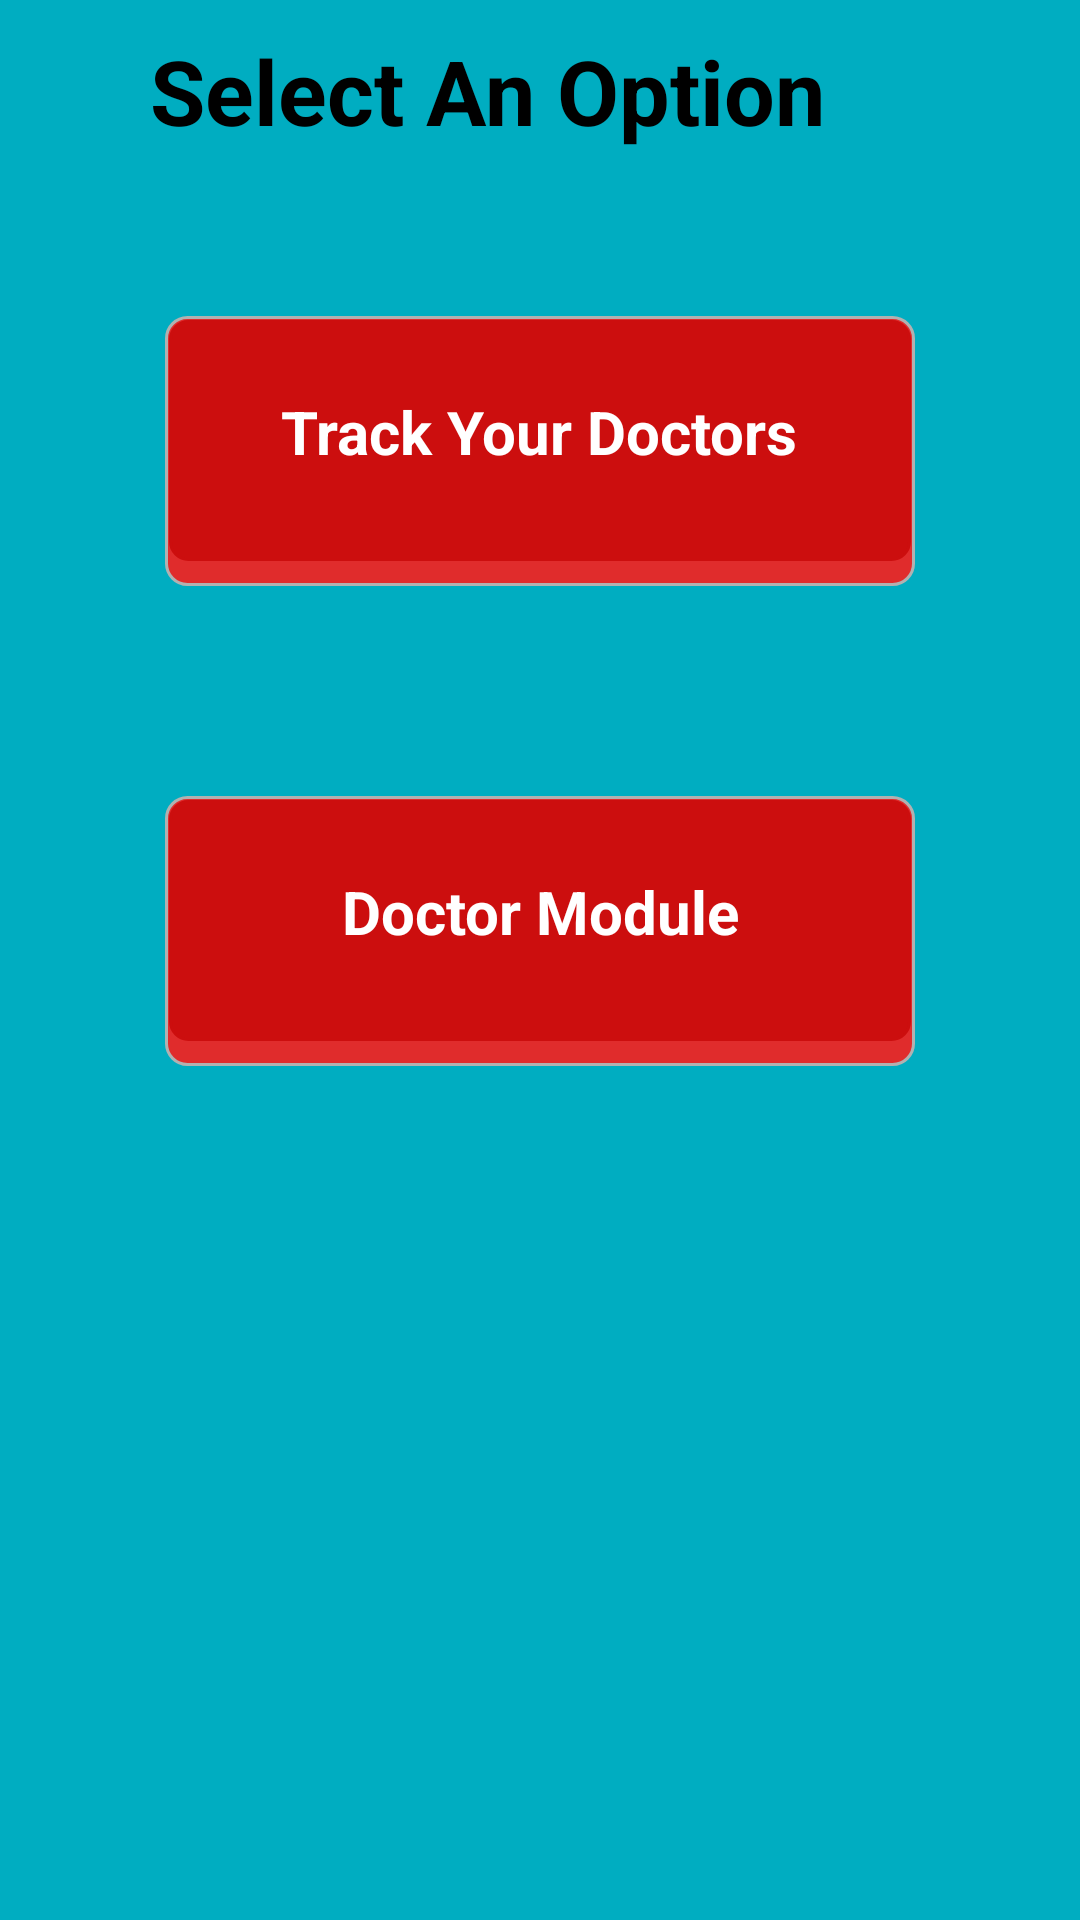

Android layout source for this screen:
<!-- AndroidManifest.xml: activity theme AppTheme.NoActionBar -->
<!-- res/layout/activity_first.xml -->
<?xml version="1.0" encoding="utf-8"?>
<RelativeLayout xmlns:android="http://schemas.android.com/apk/res/android"
    xmlns:app="http://schemas.android.com/apk/res-auto"
    xmlns:tools="http://schemas.android.com/tools"
    android:layout_width="match_parent"
    android:background="@color/colorPrimary"
    android:layout_height="match_parent"
    android:orientation="vertical"
    tools:context=".FirstActivity">
    <RelativeLayout
        android:layout_width="wrap_content"
        android:layout_height="wrap_content"
        android:layout_marginTop="10dp"
        android:layout_marginLeft="5sp"
        android:layout_marginBottom="10dp"
        android:layout_centerInParent="true"
        android:layout_alignParentTop="true"
        android:id="@+id/lin1"
        android:layout_marginRight="5sp"
        android:orientation="vertical">
        <TextView
            android:layout_width="wrap_content"
            android:layout_height="wrap_content"
            android:layout_marginBottom="30dp"
            android:layout_gravity="center"
            android:text="Select An Option"
            android:id="@+id/adminmenu"
            android:textColor="#000000"
            android:textSize="30sp"
            android:textStyle="bold" />
        <LinearLayout
            android:layout_width="250dp"
            android:layout_height="90sp"
            android:layout_marginTop="25sp"
            android:layout_marginRight="5sp"
            android:layout_below="@+id/adminmenu"
            android:id="@+id/patientLogin"
            android:orientation="vertical"
            android:background="@drawable/re_button"
            android:layout_marginBottom="40sp"
            android:layout_marginLeft="5sp">
            <TextView
                android:layout_width="wrap_content"
                android:layout_height="wrap_content"
                android:textStyle="bold"
                android:textAlignment="center"
                android:layout_gravity="center"
                android:layout_marginTop="15dp"
                android:id="@+id/user"
                android:text="Track Your Doctors"
                android:textColor="#ffffff"
                android:textSize="20sp"
                />

        </LinearLayout>
        <LinearLayout
            android:layout_width="250dp"
            android:layout_height="90sp"
            android:layout_marginTop="30sp"
            android:layout_marginRight="5sp"
            android:orientation="vertical"
            android:id="@+id/doctorlogin"
            android:background="@drawable/re_button"
            android:layout_below="@+id/patientLogin"
            android:layout_marginBottom="25sp"
            android:layout_marginLeft="5sp">
            <TextView
                android:layout_width="wrap_content"
                android:layout_height="wrap_content"
                  android:textStyle="bold"
                android:textAlignment="center"
                android:layout_gravity="center"
                android:layout_marginTop="15dp"
                android:text="Doctor Module"
                android:id="@+id/admin"
                android:textColor="#ffffff"
                android:textSize="20sp"
                />

        </LinearLayout>

    </RelativeLayout>
</RelativeLayout>
<!-- resources referenced by this layout -->
<resources>
  <color name="colorPrimary">#00ADC1</color>
  <!-- drawable re_button: vector/xml drawable (drawable, 2220 chars, omitted) -->
  <style name="AppTheme.NoActionBar">
          <item name="windowActionBar">false</item>
          <item name="windowNoTitle">true</item>
      </style>
</resources>
